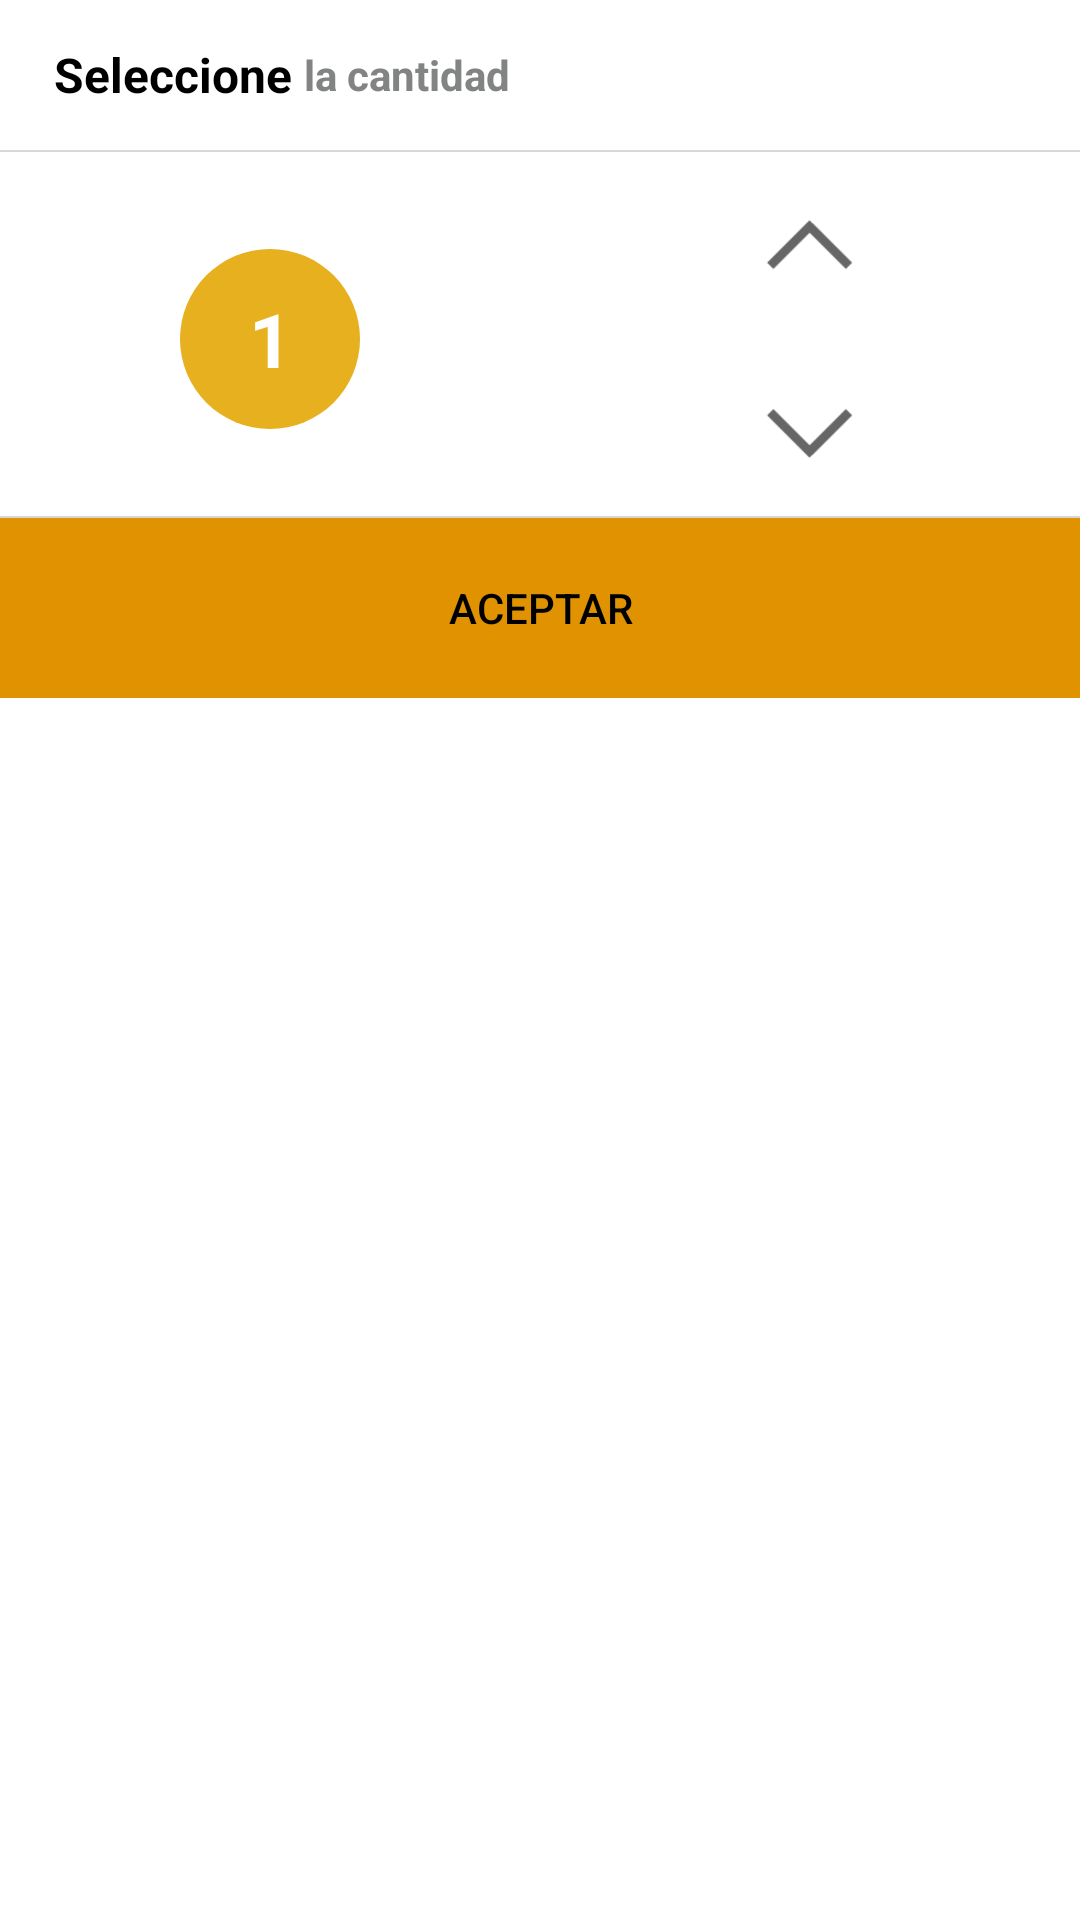

Layout XML and referenced resources for this Android screen:
<!-- AndroidManifest.xml: application theme AppTheme -->
<!-- res/layout/agregar_prod.xml -->
<?xml version="1.0" encoding="utf-8"?>
<RelativeLayout xmlns:android="http://schemas.android.com/apk/res/android"
    android:layout_width="wrap_content"
    android:layout_height="wrap_content"
    android:background="#ffffffff"
    android:orientation="vertical"
    android:weightSum="9.0">

    <LinearLayout
        android:id="@+id/linearLayout2"
        android:layout_width="match_parent"
        android:layout_height="50.0dip"
        android:gravity="center|left"
        android:orientation="horizontal"
        android:paddingLeft="12.0dip">

        <TextView
            android:id="@+id/titul"
            android:layout_width="wrap_content"
            android:layout_height="wrap_content"
            android:paddingLeft="6.0dip"
            android:text="@string/seleccione"
            android:textColor="#ff000000"
            android:textSize="16.0sp"
            android:textStyle="bold" />

        <TextView
            android:layout_width="match_parent"
            android:layout_height="wrap_content"
            android:layout_alignParentLeft="true"
            android:layout_below="@+id/textView2"
            android:paddingLeft="4.0dip"
            android:text="@string/la_cantidad"
            android:textColor="#ff828483"
            android:textSize="14.0sp"
            android:textStyle="bold" />
    </LinearLayout>

    <FrameLayout
        android:layout_width="match_parent"
        android:layout_height="0.70000005dip"
        android:layout_marginTop="50.0dip"
        android:background="#ffd8d8d8" />

    <LinearLayout
        android:id="@+id/linearLayout3"
        android:layout_width="match_parent"
        android:layout_height="wrap_content"
        android:layout_alignParentLeft="true"
        android:layout_below="@+id/linearLayout2"
        android:layout_marginTop="4.0dip"
        android:gravity="center"
        android:orientation="horizontal"
        android:weightSum="6.0" android:baselineAligned="false">

        <LinearLayout
            android:layout_width="0.0dip"
            android:layout_height="wrap_content"
            android:layout_gravity="center_vertical"
            android:layout_weight="3.0"
            android:gravity="center"
            android:orientation="vertical">

            <TextView
                android:id="@+id/valorID"
                android:layout_width="60.0dip"
                android:layout_height="60.0dip"
                android:layout_gravity="center_horizontal"
                android:background="@drawable/circulo_prod_selec"
                android:gravity="center"
                android:text="1"
                android:textAppearance="?android:textAppearanceSmall"
                android:textColor="#ffffffff"
                android:textSize="25.0dip"
                android:textStyle="bold" />
        </LinearLayout>

        <LinearLayout
            android:layout_width="0.0dip"
            android:layout_height="wrap_content"
            android:layout_marginBottom="12.0dip"
            android:layout_marginTop="12.0dip"
            android:layout_weight="3.0"
            android:orientation="vertical"
            android:weightSum="1.0">

            <ImageButton
                android:id="@+id/adicionarID"
                android:layout_width="35.0dip"
                android:layout_height="35.0dip"
                android:layout_gravity="center_horizontal"
                android:layout_marginBottom="12.0dip"
                android:layout_weight="1.69"
                android:background="@drawable/icons8_collapse" />

            <ImageButton
                android:id="@+id/restarID"
                android:layout_width="35.0dip"
                android:layout_height="35.0dip"
                android:layout_gravity="center_horizontal"
                android:layout_marginTop="12.0dip"
                android:background="@drawable/icons8_expand" />
        </LinearLayout>
    </LinearLayout>

    <FrameLayout
        android:id="@+id/frameLayout"
        android:layout_width="match_parent"
        android:layout_height="0.70000005dip"
        android:layout_alignParentStart="true"
        android:layout_below="@+id/linearLayout3"
        android:background="#ffd8d8d8" />

    <LinearLayout
        android:layout_width="match_parent"
        android:layout_height="60.0dip"
        android:layout_alignParentEnd="true"
        android:layout_below="@+id/frameLayout"
        android:gravity="center"
        android:orientation="horizontal">

        <Button
            android:id="@+id/aceptar"
            android:layout_width="match_parent"
            android:layout_height="match_parent"
            android:background="@drawable/boton_aceptar"
            android:text="@string/aceptar" />
    </LinearLayout>
</RelativeLayout>


    
    
    
    
    

    
        
        
        
        
        
        

        
            
            
            
            
            
            
            
            

        
            
            
            

            
            
            
            
            
            
    

    
        
        
        
        

    
        
        
        
        
        
        
        

        
            
            
            
            
            
            
            

            
                
                
                
                
                
                
                
                
        

        
            
            
            
            
            
            
            
            

            
                
                
                
                
                
                
                

            
                
                
                
                
                
                
        
    

    
        
        
        
        
        
        

    
        
        
        
        
        
        

        
            
            
            
            
            
    

<!-- resources referenced by this layout -->
<resources>
  <string name="aceptar">Aceptar</string>
  <string name="la_cantidad">la cantidad</string>
  <string name="seleccione">Seleccione</string>
  <color name="colorPrimary">#86712f</color>
  <color name="colorAccent">#e5d8d8</color>
  <style name="Theme.AppCompat.Light" parent="@style/Base.Theme.AppCompat.Light" />
  <style name="Base.Theme.AppCompat.Light" parent="@style/Base.V7.Theme.AppCompat.Light" />
  <style name="ThemeOverlay.AppCompat.ActionBar" parent="@style/Base.ThemeOverlay.AppCompat.ActionBar" />
  <dimen name="abc_action_bar_default_height_material">56.0dip</dimen>
  <style name="Widget.AppCompat.ActionMode" parent="@style/Base.Widget.AppCompat.ActionMode" />
  <style name="Theme.AppCompat.Light.Dialog" parent="@style/Base.Theme.AppCompat.Light.Dialog" />
  <dimen name="abc_dialog_padding_material">24.0dip</dimen>
  <style name="Widget.AppCompat.Light.ActionButton" parent="@style/Widget.AppCompat.ActionButton" />
  <style name="Widget.AppCompat.ButtonBar" parent="@style/Base.Widget.AppCompat.ButtonBar" />
  <style name="Widget.AppCompat.Toolbar" parent="@style/Base.Widget.AppCompat.Toolbar" />
  <style name="Widget.AppCompat.Light.PopupMenu" parent="@style/Base.Widget.AppCompat.Light.PopupMenu" />
  <style name="Widget.AppCompat.ImageButton" parent="@style/Base.Widget.AppCompat.ImageButton" />
  <style name="Widget.AppCompat.Light.SearchView" parent="@style/Widget.AppCompat.SearchView" />
  <item name="abc_list_item_padding_horizontal_material" type="dimen">
          @dimen/abc_action_bar_content_inset_material
      </item>
  <style name="Widget.AppCompat.ListPopupWindow" parent="@style/Base.Widget.AppCompat.ListPopupWindow" />
  <style name="TextAppearance.AppCompat.Subhead" parent="@style/Base.TextAppearance.AppCompat.Subhead" />
  <dimen name="abc_panel_menu_list_width">296.0dip</dimen>
  <style name="Theme.AppCompat.CompactMenu" parent="@style/Base.Theme.AppCompat.CompactMenu" />
  <style name="AlertDialog.AppCompat.Light" parent="@style/Base.AlertDialog.AppCompat.Light" />
  <style name="Theme.AppCompat.Light.Dialog.Alert" parent="@style/Base.Theme.AppCompat.Light.Dialog.Alert" />
  <style name="Widget.AppCompat.Button" parent="@style/Base.Widget.AppCompat.Button" />
  <style name="Widget.AppCompat.Button.Small" parent="@style/Base.Widget.AppCompat.Button.Small" />
  <style name="Widget.AppCompat.EditText" parent="@style/Base.Widget.AppCompat.EditText" />
  <style name="Widget.AppCompat.RatingBar" parent="@style/Base.Widget.AppCompat.RatingBar" />
  <style name="Widget.AppCompat.RatingBar.Small" parent="@style/Base.Widget.AppCompat.RatingBar.Small" />
  <style name="Widget.AppCompat.SeekBar" parent="@style/Base.Widget.AppCompat.SeekBar" />
  <style name="Widget.AppCompat.Spinner" parent="@style/Base.Widget.AppCompat.Spinner" />
  <item name="abc_disabled_alpha_material_light" type="dimen">0.26</item>
  <style name="TextAppearance.AppCompat" parent="@style/Base.TextAppearance.AppCompat" />
  <style name="TextAppearance.AppCompat.Inverse" parent="@style/Base.TextAppearance.AppCompat.Inverse" />
  <style name="TextAppearance.AppCompat.Large" parent="@style/Base.TextAppearance.AppCompat.Large" />
  <style name="TextAppearance.AppCompat.Medium" parent="@style/Base.TextAppearance.AppCompat.Medium" />
  <style name="TextAppearance.AppCompat.Small" parent="@style/Base.TextAppearance.AppCompat.Small" />
  <style name="Base.Theme.AppCompat.Light.Dialog" parent="@style/Base.V7.Theme.AppCompat.Light.Dialog" />
  <style name="Widget.AppCompat.ActionButton" parent="@style/Base.Widget.AppCompat.ActionButton" />
  <style name="Base.Widget.AppCompat.Light.PopupMenu" parent="@style/Widget.AppCompat.ListPopupWindow" />
  <style name="Widget.AppCompat.SearchView" parent="@style/Base.Widget.AppCompat.SearchView" />
  <dimen name="abc_action_bar_content_inset_material">16.0dip</dimen>
  <style name="Base.AlertDialog.AppCompat.Light" parent="@style/Base.AlertDialog.AppCompat" />
</resources>
